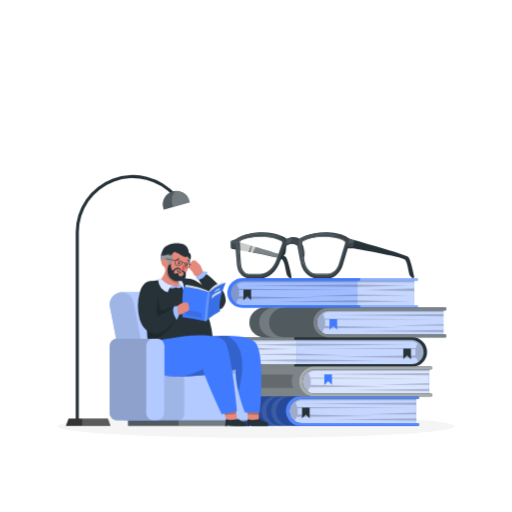
t = 0.00 s
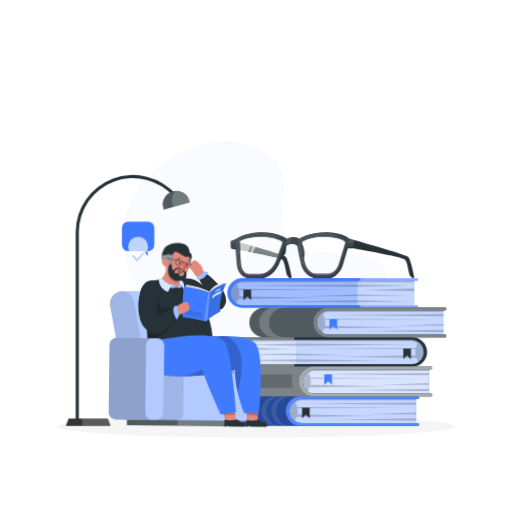
t = 0.50 s
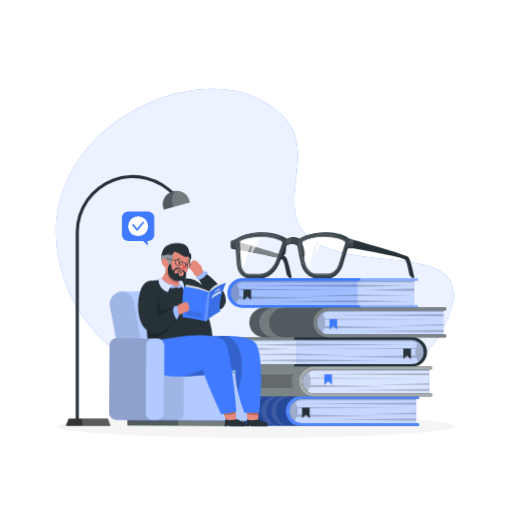
t = 1.25 s
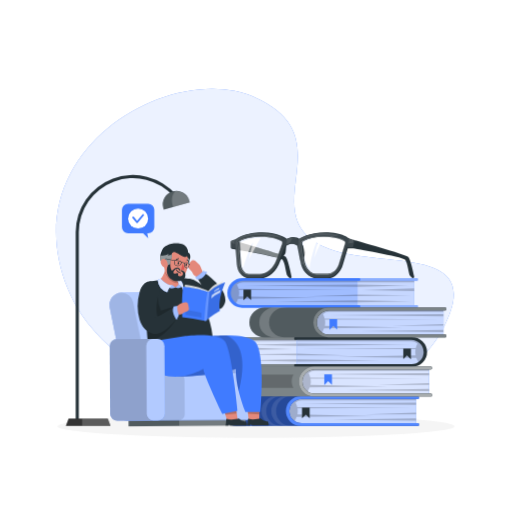
t = 1.81 s
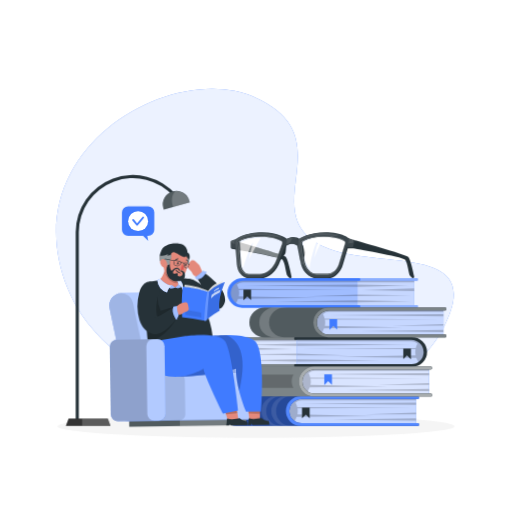
t = 2.38 s
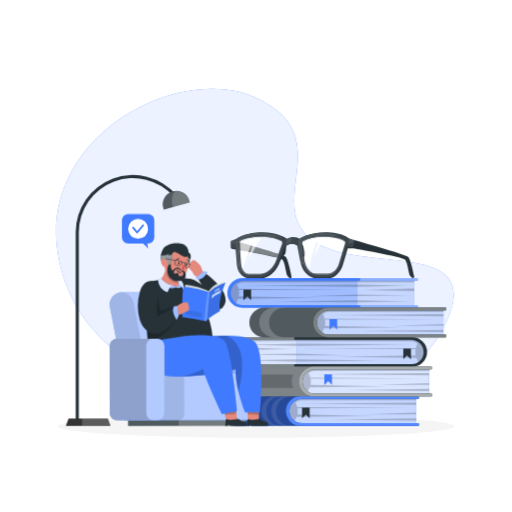
t = 2.94 s

The animated SVG that drew these frames (rendered in a browser with its animation timeline set to each time). Animation: 4 CSS @keyframes rules; one cycle of 3.50 s, repeats indefinitely.

<svg class="animated" id="freepik_stories-reading-glasses" xmlns="http://www.w3.org/2000/svg" viewBox="0 0 500 500" version="1.1" xmlns:xlink="http://www.w3.org/1999/xlink" xmlns:svgjs="http://svgjs.com/svgjs"><style>svg#freepik_stories-reading-glasses:not(.animated) .animable {opacity: 0;}svg#freepik_stories-reading-glasses.animated #freepik--background-simple--inject-1 {animation: 1s 1 forwards ease-in zoomIn;animation-delay: 0s;}svg#freepik_stories-reading-glasses.animated #el217liajstrq {animation: 0.5s 1 forwards linear slideUp;animation-delay: 0s;}svg#freepik_stories-reading-glasses.animated #elv3tjxqszf8 {animation: 0.5s 1 forwards linear slideUp;animation-delay: 0.16666666666666666s;opacity: 0}svg#freepik_stories-reading-glasses.animated #elvlvkpgwjvt {animation: 0.5s 1 forwards linear slideUp;animation-delay: 0.3333333333333333s;opacity: 0}svg#freepik_stories-reading-glasses.animated #freepik--speech-bubble--inject-1 {animation: 0.5s 1 forwards linear slideUp,3s Infinite  linear floating;animation-delay: 0s,0.5s;}svg#freepik_stories-reading-glasses.animated #freepik--Character--inject-1 {animation: 3s Infinite  linear wind;animation-delay: 0s;}            @keyframes zoomIn {                0% {                    opacity: 0;                    transform: scale(0.5);                }                100% {                    opacity: 1;                    transform: scale(1);                }            }                    @keyframes slideUp {                0% {                    opacity: 0;                    transform: translateY(30px);                }                100% {                    opacity: 1;                    transform: inherit;                }            }                    @keyframes floating {                0% {                    opacity: 1;                    transform: translateY(0px);                }                50% {                    transform: translateY(-10px);                }                100% {                    opacity: 1;                    transform: translateY(0px);                }            }                    @keyframes wind {                0% {                    transform: rotate( 0deg );                }                25% {                    transform: rotate( 1deg );                }                75% {                    transform: rotate( -1deg );                }            }        </style><g id="freepik--background-simple--inject-1" class="animable animator-active" style="transform-origin: 248.979px 240.687px;"><path d="M249.5,95.18c82.32,37,7.59,103,55.12,139s176.76-5.61,127.5,87.75C374.25,431.58,120.84,416.35,66.2,281.85S167.18,58.14,249.5,95.18Z" style="fill: rgb(64, 123, 255); transform-origin: 248.979px 240.687px;" id="elspxgopttm4" class="animable"></path><g id="elxp6kdn1anys"><path d="M249.5,95.18c82.32,37,7.59,103,55.12,139s176.76-5.61,127.5,87.75C374.25,431.58,120.84,416.35,66.2,281.85S167.18,58.14,249.5,95.18Z" style="fill: rgb(255, 255, 255); opacity: 0.9; transform-origin: 248.979px 240.687px;" class="animable"></path></g></g><g id="freepik--Shadow--inject-1" class="animable" style="transform-origin: 250px 416.24px;"><ellipse id="freepik--path--inject-1" cx="250" cy="416.24" rx="193.89" ry="11.32" style="fill: rgb(245, 245, 245); transform-origin: 250px 416.24px;" class="animable"></ellipse></g><g id="freepik--Lamp--inject-1" class="animable" style="transform-origin: 124.852px 293.363px;"><path d="M75.42,414.11a1.5,1.5,0,0,1-1.5-1.5V226.73A55.86,55.86,0,0,1,172,190.12a1.5,1.5,0,0,1-2.27,2,52.85,52.85,0,0,0-92.78,34.64V412.61A1.5,1.5,0,0,1,75.42,414.11Z" style="fill: rgb(38, 50, 56); transform-origin: 123.148px 292.473px;" id="elurghsq22byg" class="animable"></path><polygon points="107.91 415.89 64.37 415.89 67 408.77 105.28 408.77 107.91 415.89" id="eljdj0qsqulrg" class="animable" style="transform-origin: 86.14px 412.33px;"></polygon><g id="el40ivbf3awpj"><polygon points="107.91 415.89 64.37 415.89 67 408.77 105.28 408.77 107.91 415.89" style="fill: rgb(255, 255, 255); isolation: isolate; opacity: 0.2; transform-origin: 86.14px 412.33px;" class="animable"></polygon></g><g id="el5q1lq9iz6ho"><polygon points="107.91 415.89 80.17 415.89 80.17 408.77 105.28 408.77 107.91 415.89" style="fill: rgb(255, 255, 255); isolation: isolate; opacity: 0.2; transform-origin: 94.04px 412.33px;" class="animable"></polygon></g><g id="elxyoks8pt7qn"><path d="M170.36,186.69h.53a12.94,12.94,0,0,1,12.94,12.94v1.77a0,0,0,0,1,0,0H157.41a0,0,0,0,1,0,0v-1.77A12.94,12.94,0,0,1,170.36,186.69Z" style="fill: rgb(38, 50, 56); transform-origin: 170.62px 194.045px; transform: rotate(-15.8deg);" class="animable"></path></g><g id="elrxv0pynzqn"><path d="M184.92,196.08l.41,1.45-25.42,7.2-.41-1.45A13.21,13.21,0,0,1,168.62,187a13.85,13.85,0,0,1,2.89-.48,13.2,13.2,0,0,1,13.41,9.59Z" style="fill: rgb(255, 255, 255); isolation: isolate; opacity: 0.2; transform-origin: 172.169px 195.616px;" class="animable"></path></g><g id="elsnsjecbm6c"><path d="M184.92,196.08l.41,1.45-16.24,4.6-.41-1.45c-1.72-6.06-.44-11.89,2.83-14.19a13.2,13.2,0,0,1,13.41,9.59Z" style="fill: rgb(255, 255, 255); isolation: isolate; opacity: 0.2; transform-origin: 176.622px 194.301px;" class="animable"></path></g></g><g id="freepik--Glasess--inject-1" class="animable" style="transform-origin: 314.848px 249.3px;"><path d="M283,271.45a7.79,7.79,0,0,1-2.24-2c-1.66-2.27-2.22-13.15-5-16-.49-.5-2.38-1.16-5.16-1.91-8.91-2.38-27-5.64-37.4-7.44l-1.24-.22V236l1,.29c9.3,2.6,28.38,8,38.88,11.64,3.95,1.36,6.67,2.45,7.22,3,2,2.09,4.61,14.24,5.65,19.3A1.16,1.16,0,0,1,283,271.45Z" style="fill: rgb(38, 50, 56); transform-origin: 258.345px 253.8px;" id="elfdue1m3hzaf" class="animable"></path><g id="elmyrgwoaflm"><path d="M271.86,247.91l-1.27,3.59c-8.91-2.38-27-5.64-37.4-7.44l-.51-6.46a2.35,2.35,0,0,1,.13-.95,3.34,3.34,0,0,1,.17-.38C242.28,238.87,261.36,244.32,271.86,247.91Z" style="fill: rgb(255, 255, 255); opacity: 0.4; transform-origin: 252.267px 243.885px;" class="animable"></path></g><path d="M232,236l-1.82-.51c-.34-.09.89-2.36.89-2.36l-4.85,1.74a1.47,1.47,0,0,0-1,1.43l.1,5.21a1.49,1.49,0,0,0,1.24,1.44l5.42.92Z" style="fill: rgb(38, 50, 56); transform-origin: 228.61px 238.5px;" id="elzj5v87wv6tk" class="animable"></path><g id="el2n53bxaunov"><path d="M231,233.1a3.14,3.14,0,0,1-1.58.88,22.41,22.41,0,0,0-3.83,1.59c-.38.32,0,5.74,0,6.26s4.64,1.15,4.64,1.15l-.12-7.52Z" style="fill: rgb(255, 255, 255); opacity: 0.1; transform-origin: 228.211px 238.04px;" class="animable"></path></g><g id="elygd7wg6cqp"><path d="M230,234.29a39.83,39.83,0,0,0-4.11,1.49,12.87,12.87,0,0,0,0,2s.52-1.31,1-1,.24,1.21,1.14,1,1.37.87,1.37.87S229.23,235,230,234.29Z" style="fill: rgb(255, 255, 255); opacity: 0.1; transform-origin: 227.926px 236.47px;" class="animable"></path></g><path d="M398.83,250.94c-2.49-2.66-52.88-16.57-52.88-16.57s-5.2-1.58-7.61-2.12l-.78,10.21h7s48.18,8.1,50.95,11,3.32,13.75,5,16a8.12,8.12,0,0,0,2.05,1.91,1.25,1.25,0,0,0,1.89-1.31C403.37,264.85,400.76,253,398.83,250.94Z" style="fill: rgb(38, 50, 56); transform-origin: 371.018px 251.906px;" id="elv751rrpa84m" class="animable"></path><path d="M279.27,239.59a27.56,27.56,0,0,1-.39,7.07c-.71,2.83-2.72,3.33-4.9,7.24S277.61,237.29,279.27,239.59Z" style="fill: rgb(38, 50, 56); transform-origin: 276.421px 246.903px;" id="elxo1nmyyv86" class="animable"></path><path d="M295.59,239.31a33.46,33.46,0,0,1,2.47,7.14c.44,2.86-1.38,3.36-2,7.3S293,237,295.59,239.31Z" style="fill: rgb(38, 50, 56); transform-origin: 296.275px 246.69px;" id="elutmy65nog8g" class="animable"></path><path d="M341.74,234.37a1.93,1.93,0,0,0-.46-1.1c-.25-.26-6.34-6.41-23.63-6.41-15.78,0-24.55,6-24.92,6.31-.06.05-.12.13-.18.19-1.88-1.19-6.48-3.2-12.44,0a1.08,1.08,0,0,0-.18-.23c-.31-.26-7.75-6.31-23.52-6.31-17.3,0-24.73,6.15-25,6.41a2.5,2.5,0,0,0-.71,1.1,2.84,2.84,0,0,0-.13,1l1.73,23.1c.59,7.86,5.21,13.34,11.24,13.34h10.9c8,0,15.72-6.85,19.27-17.07,0,0,5.89-14.78,6.12-14.92,6.63-4.16,11.34-.24,11.53-.07s2.91,15,2.91,15c1.3,10.22,7.54,17.07,15.51,17.07h10.9c6,0,11.87-5.48,14.18-13.34l6.82-23.1A2.65,2.65,0,0,0,341.74,234.37Zm-46.42,2.07a1.87,1.87,0,0,1,.86-1.09,48,48,0,0,1,21-4.46c11.29,0,17.51,2.73,20.25,4.41a1.41,1.41,0,0,1,.6,1.06,2.22,2.22,0,0,1-.08,1l-6,20.19c-1.78,6.05-6.29,10.3-10.93,10.3h-10.9c-6.64,0-11.88-5.77-13-14.26l-2-16.06A2.17,2.17,0,0,1,295.32,236.44Zm-61.43-.08a1.91,1.91,0,0,1,.85-1.06c3.11-1.68,9.93-4.41,21.23-4.41,10.33,0,16.93,2.75,20,4.46a1.42,1.42,0,0,1,.64,1.09,2.21,2.21,0,0,1-.11,1.07L271,253.56c-2.95,8.5-9.47,14.27-16.11,14.27h-10.9c-4.64,0-8.22-4.25-8.67-10.3l-1.51-20.19A2.67,2.67,0,0,1,233.89,236.36Z" style="fill: rgb(38, 50, 56); transform-origin: 286.163px 249.3px;" id="el3mo1u4kj7lf" class="animable"></path><path d="M340.65,234.72a1.82,1.82,0,0,0-.47-1.07c-.25-.26-6.35-6.25-23.64-6.25-15.78,0-24.53,5.89-24.9,6.14a1.62,1.62,0,0,0-.18.19c-1.89-1.15-6.49-3.12-12.44,0l-.18-.22c-.31-.25-7.77-6.14-23.54-6.14-17.3,0-24.72,6-25,6.25a2.35,2.35,0,0,0-.71,1.07,2.64,2.64,0,0,0-.12,1l1.79,22.51c.61,7.66,5.25,13,11.28,13h10.9c8,0,15.7-6.67,19.22-16.63,0,0,5.85-14.41,6.07-14.54,6.63-4.05,11.35-.23,11.54-.06s2.95,14.6,2.95,14.6c1.33,10,7.58,16.63,15.56,16.63h10.9c6,0,11.85-5.34,14.14-13l6.75-22.51A2.44,2.44,0,0,0,340.65,234.72Zm-46.42,2a1.86,1.86,0,0,1,.87-1.06,48.77,48.77,0,0,1,21-4.35c11.29,0,17.52,2.67,20.26,4.3a1.39,1.39,0,0,1,.61,1,2.28,2.28,0,0,1-.08,1L331,257.28c-1.76,5.89-6.26,10-10.91,10h-10.9c-6.64,0-11.89-5.62-13-13.89l-2.08-15.64A2.19,2.19,0,0,1,294.23,236.73Zm-61.42-.08a1.89,1.89,0,0,1,.84-1c3.11-1.63,9.92-4.3,21.22-4.3,10.33,0,16.94,2.68,20,4.35a1.37,1.37,0,0,1,.65,1.06,2.14,2.14,0,0,1-.11,1.05l-5.53,15.63c-2.93,8.28-9.43,13.9-16.07,13.9H243c-4.64,0-8.23-4.14-8.7-10l-1.57-19.67A2.57,2.57,0,0,1,232.81,236.65Z" style="fill: rgb(38, 50, 56); transform-origin: 285.065px 249.285px;" id="elvjew3d6elyi" class="animable"></path><g id="elcevpjm1wmxp"><path d="M279.6,238.64s.73-3,.42-3.85,2.49-1.9,4.15-1.95a6.77,6.77,0,0,1,2.92.24c.26.22-1.3-.06-2.33.83s.07,1.61-1.16,2.42-.57.91-.89,1.16A28.68,28.68,0,0,1,279.6,238.64Z" style="fill: rgb(255, 255, 255); opacity: 0.1; transform-origin: 283.359px 235.709px;" class="animable"></path></g><g id="elqqvh9ke5ve"><path d="M275.14,231.9s-6.47-4.12-20.87-4.12-22.4,5.24-23.61,6.59-.54,4.07.33,14.39,1.18,15.75,5.72,19.07c0,0-3.29-5.33-3.07-7.36s-.88-7.66-1.26-14.3-1.19-10.55,0-11.31,7.25-4.81,18.37-5.22,17.06,2.2,18.22,1.68,4.08.72,4.77.72A8.34,8.34,0,0,0,275.14,231.9Z" style="fill: rgb(255, 255, 255); opacity: 0.1; transform-origin: 252.571px 247.805px;" class="animable"></path></g><g id="ela9lxel5bswb"><g style="opacity: 0.4; transform-origin: 284.869px 249.356px;" class="animable"><path d="M253.79,268.08h-10.9c-4.79,0-8.45-4.33-8.92-10.53l-1.51-20.19a3.06,3.06,0,0,1,.14-1.08,2.17,2.17,0,0,1,1-1.2c3.08-1.66,9.94-4.44,21.35-4.44,10.48,0,17.12,2.82,20.15,4.49h0a1.63,1.63,0,0,1,.77,1.27,2.44,2.44,0,0,1-.12,1.19l-5.58,16C267.14,262.28,260.57,268.08,253.79,268.08Zm1.13-36.94c-11.3,0-18.08,2.74-21.11,4.38a1.57,1.57,0,0,0-.73.93,2.14,2.14,0,0,0-.12.87l1.51,20.19c.44,5.93,3.91,10.07,8.42,10.07h10.9c6.56,0,12.94-5.67,15.87-14.11l5.58-16a2,2,0,0,0,.1-1,1.19,1.19,0,0,0-.51-.91C271.84,233.92,265.28,231.14,254.92,231.14Z" style="fill: rgb(255, 255, 255); transform-origin: 254.176px 249.36px;" id="el6wko3p4530t" class="animable"></path><path d="M320,268.08h-10.9c-6.79,0-12.1-5.82-13.22-14.48l-2-16.06a2.45,2.45,0,0,1,.14-1.19,2.08,2.08,0,0,1,1-1.22,48,48,0,0,1,21.14-4.49c11.4,0,17.66,2.78,20.38,4.45a1.66,1.66,0,0,1,.72,1.24,2.52,2.52,0,0,1-.09,1.08l-6,20.19C329.39,263.77,324.8,268.08,320,268.08Zm-3.88-36.94a47.44,47.44,0,0,0-20.91,4.44,1.58,1.58,0,0,0-.75.94,2,2,0,0,0-.12,1l2,16.06c1.08,8.4,6.19,14,12.72,14H320c4.54,0,8.94-4.16,10.69-10.12l6-20.19a2,2,0,0,0,.07-.87h0a1.17,1.17,0,0,0-.48-.88C333.61,233.88,327.44,231.14,316.16,231.14Z" style="fill: rgb(255, 255, 255); transform-origin: 315.571px 249.356px;" id="elnc1pw805rw" class="animable"></path></g></g><g id="el7kr7f55baen"><path d="M292,234.11c-.61.55-.34,1.23-.29,2.68a12.15,12.15,0,0,1-.38,3s2.94,16.46,3.42,17.77.74.76.91.55,1.16,1.37,1.16,1.37a70.49,70.49,0,0,1-2.6-13.68c-.9-8.6-1.25-9.82-.67-10.66s7.78-4.06,13.88-4.75a82.87,82.87,0,0,1,18.07,0c4.29.62,4.44-.77,5.1-.49a10.56,10.56,0,0,0,2.52.35s-11.71-3.64-24-2S292,234.11,292,234.11Z" style="fill: rgb(255, 255, 255); opacity: 0.1; transform-origin: 312.225px 243.653px;" class="animable"></path></g><path d="M310.64,236.93c1.92-3.58-.32-2.07-1.82.27s-7.07,21.46-6.11,25.86a56.86,56.86,0,0,0-4-6.74c-.46-.51-.94-3.16-1.36-6.35-.38-2.89-.71-6.22-.93-8.83-.18-2.24-.29-3.94-.26-4.36.05-1.43,8.11-4.53,19.46-4.53,0,0-6.82,14.09-8.71,20.08C306.88,252.33,308.73,240.5,310.64,236.93Z" style="fill: rgb(255, 255, 255); transform-origin: 305.888px 247.655px;" id="elbxhpcqy7vc" class="animable"></path><g id="el6keh7ue3d3n"><path d="M297.32,250c-.38-2.89-.71-6.22-.93-8.83a26.22,26.22,0,0,1,1.67,5.31A5.12,5.12,0,0,1,297.32,250Z" style="opacity: 0.2; transform-origin: 297.254px 245.585px;" class="animable"></path></g><g id="ell9iecro5e"><path d="M345.41,234.51s-4-1.21-6.25-1.75l0,.08c-2.32-1.7-9-5.44-22.67-5.44-15.78,0-24.53,5.89-24.9,6.14a1.62,1.62,0,0,0-.18.19c-1.89-1.15-6.49-3.12-12.44,0-.06-.07-.11-.15-.18-.22-.31-.25-7.77-6.14-23.54-6.14-17.3,0-24.72,6-25,6.25a2.35,2.35,0,0,0-.71,1.07,2.64,2.64,0,0,0-.12,1l1.79,22.51c.61,7.66,5.25,13,11.28,13h10.9c8,0,15.7-6.67,19.22-16.63,0,0,5.85-14.41,6.07-14.54,6.63-4.05,11.35-.23,11.54-.06s2.95,14.6,2.95,14.6c1.33,10,7.58,16.63,15.56,16.63h10.9c6,0,11.85-5.34,14.14-13l5.73-19.1-.37,2.45h5s.66-.12.78-.48,1-5,1-5.56A1.64,1.64,0,0,0,345.41,234.51Zm-70,3.27-5.53,15.63c-2.93,8.28-9.43,13.9-16.07,13.9H243c-4.64,0-8.23-4.14-8.7-10l-1.57-19.67a2.57,2.57,0,0,1,.13-1,1.89,1.89,0,0,1,.84-1c3.11-1.63,9.92-4.3,21.22-4.3,10.33,0,16.94,2.68,20,4.35a1.37,1.37,0,0,1,.65,1.06A2.14,2.14,0,0,1,275.45,237.78Zm61.45-.17L331,257.28c-1.76,5.89-6.26,10-10.91,10h-10.9c-6.64,0-11.89-5.62-13-13.89l-2.08-15.64a2.19,2.19,0,0,1,.12-1.05,1.86,1.86,0,0,1,.87-1.06,48.77,48.77,0,0,1,21-4.35c11.29,0,17.52,2.67,20.26,4.3a1.39,1.39,0,0,1,.61,1A2.28,2.28,0,0,1,336.9,237.61Z" style="fill: rgb(255, 255, 255); opacity: 0.1; transform-origin: 287.662px 249.285px;" class="animable"></path></g><g id="el5xg8bm1m01j"><path d="M340,233.63c.69.38.83.63.64,1.8s-.64,3.15-.64,3.15.31-1.35,1.49-1.28a8.14,8.14,0,0,0,3.46-.52c.21-.27.52-1.47.34-1.58s-3-1.15-3.8-1.36A6.55,6.55,0,0,0,340,233.63Z" style="fill: rgb(255, 255, 255); opacity: 0.1; transform-origin: 342.672px 236.105px;" class="animable"></path></g><path d="M254.68,232.25s-2.37,4.11-5,8.81c-1,1.78-2,3.65-3,5.41-1.74,3.18-3.2,6-3.7,7.3.07-.39.79-3.8,1.72-7.65.5-2,1.05-4.16,1.62-6a37.35,37.35,0,0,1,1.3-3.8c-.08.12-.8,1.05-2,2.36a5.11,5.11,0,0,0-.58,1.08c-.57,1.27-1.41,3.49-2.31,6-2.39,6.7-5.32,15.68-5.32,15.68a3.88,3.88,0,0,1-1.26-2.67s-.64-8.06-1.1-14.37c-.27-3.83-.48-7-.43-7.41a.49.49,0,0,1,.1-.21C235.81,235.55,243.86,232.38,254.68,232.25Z" style="fill: rgb(255, 255, 255); transform-origin: 244.646px 246.845px;" id="el3g8jxikdret" class="animable"></path><g id="elxytxst2s7re"><path d="M245.11,239.72c-.57,1.27-1.41,3.49-2.31,6-2.75-.49-5.35-1-7.68-1.36-.27-3.83-.48-7-.43-7.41a.49.49,0,0,1,.1-.21C237.69,237.59,241.27,238.61,245.11,239.72Z" style="opacity: 0.2; transform-origin: 239.896px 241.23px;" class="animable"></path></g><g id="el6974j652t04"><path d="M249.7,241.06c-1,1.78-2,3.65-3,5.41l-2-.35c.5-2,1.05-4.16,1.62-6Z" style="opacity: 0.2; transform-origin: 247.2px 243.295px;" class="animable"></path></g></g><g id="freepik--Books--inject-1" class="animable" style="transform-origin: 326.24px 343.735px;"><g id="el2x1c3chvnpf"><rect x="234.57" y="330.8" width="60.24" height="26.13" style="fill: rgb(64, 123, 255); transform-origin: 264.69px 343.865px; transform: rotate(180deg);" class="animable"></rect></g><g id="elpyd3aatrq6"><rect x="234.57" y="330.8" width="60.24" height="26.13" style="fill: rgb(255, 255, 255); opacity: 0.8; transform-origin: 264.69px 343.865px; transform: rotate(180deg);" class="animable"></rect></g><g id="elg7szxtuffl9"><polygon points="289.98 333.35 234.57 333.35 234.57 330.8 289.93 330.8 289.98 333.35" style="isolation: isolate; opacity: 0.2; transform-origin: 262.275px 332.075px;" class="animable"></polygon></g><g id="el0j7t8v8xm1l"><polygon points="289.99 335.58 240 336.65 289.99 337.71 289.99 335.58" style="isolation: isolate; opacity: 0.2; transform-origin: 264.995px 336.645px;" class="animable"></polygon></g><g id="elz7f9qkut08t"><polygon points="289.99 345.24 237.05 346.14 289.99 346.89 289.99 345.24" style="isolation: isolate; opacity: 0.2; transform-origin: 263.52px 346.065px;" class="animable"></polygon></g><g id="elu9pspfbkq7n"><polygon points="289.99 350.89 237.52 351.95 289.99 353.02 289.99 350.89" style="isolation: isolate; opacity: 0.2; transform-origin: 263.755px 351.955px;" class="animable"></polygon></g><g id="elixg91409bm7"><polygon points="234.57 339.3 285.33 340.84 234.57 341.9 234.57 339.3" style="isolation: isolate; opacity: 0.2; transform-origin: 259.95px 340.6px;" class="animable"></polygon></g><path d="M369,343.73a11.81,11.81,0,0,1-11.84,11.82H231.79a.88.88,0,0,0-.87.88v.93a.87.87,0,0,0,.87.88h126a14.55,14.55,0,0,0,14.53-14.64,14.77,14.77,0,0,0-14.9-14.41H231.79a.87.87,0,0,0-.87.87V331a.87.87,0,0,0,.87.88h125A12.17,12.17,0,0,1,369,343.73Z" style="fill: rgb(38, 50, 56); transform-origin: 301.62px 343.715px;" id="el74i07lsnrtw" class="animable"></path><g id="elu4vl9u3ehf"><path d="M369,343.73a11.81,11.81,0,0,1-11.84,11.82H231.79a.88.88,0,0,0-.87.88v.93a.87.87,0,0,0,.87.88h126a14.55,14.55,0,0,0,14.53-14.64,14.77,14.77,0,0,0-14.9-14.41H231.79a.87.87,0,0,0-.87.87V331a.87.87,0,0,0,.87.88h125A12.17,12.17,0,0,1,369,343.73Z" style="fill: rgb(255, 255, 255); opacity: 0.4; transform-origin: 301.62px 343.715px;" class="animable"></path></g><path d="M414.75,343.88h0A13.08,13.08,0,0,1,401.67,357H290V330.8H401.67A13.08,13.08,0,0,1,414.75,343.88Z" style="fill: rgb(64, 123, 255); transform-origin: 352.375px 343.9px;" id="elnsydw9oxcca" class="animable"></path><g id="elwe286oh1r7r"><path d="M290,330.8V357H401.67a13.09,13.09,0,0,0,0-26.17Z" style="fill: rgb(255, 255, 255); opacity: 0.7; transform-origin: 352.199px 343.9px;" class="animable"></path></g><g id="elmxca7j0s71"><polygon points="289.99 337.71 289.99 335.58 401.31 336.48 289.99 337.71" style="isolation: isolate; opacity: 0.2; transform-origin: 345.65px 336.645px;" class="animable"></polygon></g><g id="elst74t57bmp"><polygon points="289.99 346.89 289.99 345.24 339.96 347.03 289.99 346.89" style="isolation: isolate; opacity: 0.2; transform-origin: 314.975px 346.135px;" class="animable"></polygon></g><g id="el7ybgl5zvpqx"><polygon points="289.99 353.02 289.99 350.89 370.56 352.12 289.99 353.02" style="isolation: isolate; opacity: 0.2; transform-origin: 330.275px 351.955px;" class="animable"></polygon></g><g id="eli9xq7t4cfj"><path d="M401.85,333.35a8.71,8.71,0,0,1,5.82,2.24,22,22,0,0,0-1.64,4.24l-111.68.88,111.42.28a14.08,14.08,0,0,0,.1,5.95l-75.21,1.64,75.92.88a26.76,26.76,0,0,0,2.52,5.19,13.08,13.08,0,0,0-7.43-23.85H290v2.55Z" style="isolation: isolate; opacity: 0.2; transform-origin: 352.379px 342.725px;" class="animable"></path></g><path d="M413.72,343.73a11.83,11.83,0,0,1-11.85,11.82H288.11a.88.88,0,0,0-.87.88v.93a.87.87,0,0,0,.87.88H402.53a14.53,14.53,0,0,0,14.52-14.64,14.77,14.77,0,0,0-14.9-14.41h-114a.87.87,0,0,0-.87.87V331a.87.87,0,0,0,.87.88H401.53A12.17,12.17,0,0,1,413.72,343.73Z" style="fill: rgb(38, 50, 56); transform-origin: 352.145px 343.715px;" id="elxfo3bdaf8e" class="animable"></path><polygon points="401.31 340.4 401.31 350.89 397.51 347.1 393.83 350.78 393.83 340.4 401.31 340.4" style="fill: rgb(38, 50, 56); transform-origin: 397.57px 345.645px;" id="el68yp41m9zhx" class="animable"></polygon><rect x="243.66" y="388.45" width="162.59" height="26.17" style="fill: rgb(64, 123, 255); transform-origin: 324.955px 401.535px;" id="eltwthflos8mh" class="animable"></rect><g id="elbm2ln2wy9ln"><rect x="243.66" y="388.45" width="162.59" height="26.17" style="fill: rgb(255, 255, 255); opacity: 0.7; transform-origin: 324.955px 401.535px;" class="animable"></rect></g><g id="elxuxxgemf8ek"><polygon points="406.26 395.37 406.26 393.24 294.93 394.13 406.26 395.37" style="isolation: isolate; opacity: 0.2; transform-origin: 350.595px 394.305px;" class="animable"></polygon></g><g id="el27st6jtcz6g"><polygon points="406.26 404.54 406.26 402.9 356.28 404.68 406.26 404.54" style="isolation: isolate; opacity: 0.2; transform-origin: 381.27px 403.79px;" class="animable"></polygon></g><g id="elwaeyr8ueqb"><polygon points="406.26 410.67 406.26 408.55 325.68 409.78 406.26 410.67" style="isolation: isolate; opacity: 0.2; transform-origin: 365.97px 409.61px;" class="animable"></polygon></g><g id="elzokci5axcfb"><path d="M280,388.45,277.66,408l2.78-3a23.87,23.87,0,0,0,5.11,9.63,28.41,28.41,0,0,0,4.11-7.51l75.93-.87-75.22-1.64a15.16,15.16,0,0,0,.37-3.23,14.52,14.52,0,0,0-.27-2.73l111.43-.28-111.69-.87a20.34,20.34,0,0,0-1.64-4.24,8.71,8.71,0,0,1,5.82-2.24H406.26v-2.56Z" style="isolation: isolate; opacity: 0.2; transform-origin: 341.96px 401.54px;" class="animable"></path></g><path d="M282.52,401.38a11.85,11.85,0,0,0,11.85,11.83H408.13a.87.87,0,0,1,.88.87V415a.87.87,0,0,1-.88.87h-177a14.51,14.51,0,0,1-14.52-14.63,14.78,14.78,0,0,1,14.9-14.42H408.13a.87.87,0,0,1,.88.87v.94a.87.87,0,0,1-.88.87H294.72A12.19,12.19,0,0,0,282.52,401.38Z" style="fill: rgb(64, 123, 255); transform-origin: 312.81px 401.345px;" id="elsogoqvshkd" class="animable"></path><g id="el7ntvl6t5vfr"><path d="M282.52,401.38a11.85,11.85,0,0,0,11.85,11.83H408.13a.87.87,0,0,1,.88.87V415a.87.87,0,0,1-.88.87h-177a14.51,14.51,0,0,1-14.52-14.63,14.78,14.78,0,0,1,14.9-14.42H408.13a.87.87,0,0,1,.88.87v.94a.87.87,0,0,1-.88.87H294.72A12.19,12.19,0,0,0,282.52,401.38Z" style="isolation: isolate; opacity: 0.4; transform-origin: 312.81px 401.345px;" class="animable"></path></g><path d="M282.52,401.38a11.85,11.85,0,0,0,11.85,11.83H408.13a.87.87,0,0,1,.88.87V415a.87.87,0,0,1-.88.87H293.72a14.53,14.53,0,0,1-14.53-14.63,14.78,14.78,0,0,1,14.9-14.42h114a.87.87,0,0,1,.88.87v.94a.87.87,0,0,1-.88.87H294.72A12.19,12.19,0,0,0,282.52,401.38Z" style="fill: rgb(64, 123, 255); transform-origin: 344.1px 401.345px;" id="el3r2375j9kcs" class="animable"></path><polygon points="294.93 398.06 294.93 408.55 298.73 404.75 302.41 408.43 302.41 398.06 294.93 398.06" style="fill: rgb(38, 50, 56); transform-origin: 298.67px 403.305px;" id="elgfdghvpgcp" class="animable"></polygon><g id="eloisx62thwak"><path d="M282.52,401.38a11.85,11.85,0,0,0,11.85,11.83H408.13a.87.87,0,0,1,.88.87V415a.87.87,0,0,1-.88.87H293.72a14.53,14.53,0,0,1-14.53-14.63,14.78,14.78,0,0,1,14.9-14.42h114a.87.87,0,0,1,.88.87v.94a.87.87,0,0,1-.88.87H294.72A12.19,12.19,0,0,0,282.52,401.38Z" style="fill: rgb(255, 255, 255); opacity: 0.1; transform-origin: 344.1px 401.345px;" class="animable"></path></g><g id="els48x95lzh1a"><path d="M273.93,411.64a14.54,14.54,0,0,0,10.28,4.25h-4.83a14.51,14.51,0,0,1-14.52-14.64,14.76,14.76,0,0,1,14.9-14.41h4.82a14.77,14.77,0,0,0-14.9,14.41A14.5,14.5,0,0,0,273.93,411.64Z" style="fill: rgb(255, 255, 255); opacity: 0.1; transform-origin: 274.72px 401.365px;" class="animable"></path></g><g id="eld9eco5elwvd"><path d="M264.28,411.64a14.56,14.56,0,0,0,10.28,4.25h-4.83a14.51,14.51,0,0,1-14.52-14.64,14.77,14.77,0,0,1,14.9-14.41h4.82A14.77,14.77,0,0,0,260,401.25,14.5,14.5,0,0,0,264.28,411.64Z" style="fill: rgb(255, 255, 255); opacity: 0.1; transform-origin: 265.07px 401.365px;" class="animable"></path></g><rect x="256.41" y="359.62" width="162.59" height="26.17" style="fill: rgb(64, 123, 255); transform-origin: 337.705px 372.705px;" id="el21pqgw4olnn" class="animable"></rect><g id="elcg4s96kn1nu"><rect x="256.41" y="359.62" width="162.59" height="26.17" style="fill: rgb(255, 255, 255); opacity: 0.8; transform-origin: 337.705px 372.705px;" class="animable"></rect></g><g id="elxwji1451g6o"><polygon points="419 366.54 419 364.41 307.68 365.3 419 366.54" style="isolation: isolate; opacity: 0.2; transform-origin: 363.34px 365.475px;" class="animable"></polygon></g><g id="eleyqq8xr9mng"><polygon points="419 375.71 419 374.07 369.02 375.86 419 375.71" style="isolation: isolate; opacity: 0.2; transform-origin: 394.01px 374.965px;" class="animable"></polygon></g><g id="elxiefq00265"><polygon points="419 381.84 419 379.72 338.42 380.95 419 381.84" style="isolation: isolate; opacity: 0.2; transform-origin: 378.71px 380.78px;" class="animable"></polygon></g><g id="elz7en3pqyaq"><path d="M292.76,359.62l-2.36,19.51,2.78-3a24,24,0,0,0,5.12,9.63,28.59,28.59,0,0,0,4.1-7.5l75.93-.88-75.22-1.64a14.32,14.32,0,0,0,.11-5.95l111.42-.28L303,368.66a21.76,21.76,0,0,0-1.64-4.24,8.68,8.68,0,0,1,5.82-2.24H419v-2.56Z" style="isolation: isolate; opacity: 0.2; transform-origin: 354.7px 372.69px;" class="animable"></path></g><path d="M295.27,372.55a11.85,11.85,0,0,0,11.84,11.83H420.88a.87.87,0,0,1,.87.87v.94a.87.87,0,0,1-.87.87h-168a14.53,14.53,0,0,1-14.53-14.63A14.78,14.78,0,0,1,253.2,358H420.88a.87.87,0,0,1,.87.88v.93a.87.87,0,0,1-.87.87H307.46C300.94,360.69,295.26,366,295.27,372.55Z" style="fill: rgb(38, 50, 56); transform-origin: 330.05px 372.53px;" id="elwjkdauf1fus" class="animable"></path><g id="eldzpdz8obtj"><path d="M295.27,372.55a11.85,11.85,0,0,0,11.84,11.83H420.88a.87.87,0,0,1,.87.87v.94a.87.87,0,0,1-.87.87h-168a14.53,14.53,0,0,1-14.53-14.63A14.78,14.78,0,0,1,253.2,358H420.88a.87.87,0,0,1,.87.88v.93a.87.87,0,0,1-.87.87H307.46C300.94,360.69,295.26,366,295.27,372.55Z" style="fill: rgb(255, 255, 255); opacity: 0.4; transform-origin: 330.05px 372.53px;" class="animable"></path></g><path d="M295.27,372.55a11.85,11.85,0,0,0,11.84,11.83H420.88a.87.87,0,0,1,.87.87v.94a.87.87,0,0,1-.87.87H306.46a14.53,14.53,0,0,1-14.53-14.63A14.78,14.78,0,0,1,306.83,358H420.88a.87.87,0,0,1,.87.88v.93a.87.87,0,0,1-.87.87H307.46C300.94,360.69,295.26,366,295.27,372.55Z" style="fill: rgb(38, 50, 56); transform-origin: 356.84px 372.53px;" id="elbg7qwvu12ll" class="animable"></path><polygon points="316.69 365.5 316.69 376 320.49 372.2 324.17 375.88 324.17 365.5 316.69 365.5" style="fill: rgb(64, 123, 255); transform-origin: 320.43px 370.75px;" id="el4jzyjayckfk" class="animable"></polygon><g id="eljlhwn2xw0y"><path d="M295.27,372.55a11.85,11.85,0,0,0,11.84,11.83H420.88a.87.87,0,0,1,.87.87v.94a.87.87,0,0,1-.87.87H306.46a14.53,14.53,0,0,1-14.53-14.63A14.78,14.78,0,0,1,306.83,358H420.88a.87.87,0,0,1,.87.88v.93a.87.87,0,0,1-.87.87H307.46C300.94,360.69,295.26,366,295.27,372.55Z" style="fill: rgb(255, 255, 255); opacity: 0.6; transform-origin: 356.84px 372.53px;" class="animable"></path></g><g id="el6yruvtso4se"><path d="M286.66,365.71H249.53a8.51,8.51,0,0,0,0,13h37.13C284.26,375.43,284.26,369,286.66,365.71Z" style="isolation: isolate; opacity: 0.2; transform-origin: 266.586px 372.21px;" class="animable"></path></g><rect x="344.22" y="273.14" width="60.24" height="26.13" style="fill: rgb(64, 123, 255); transform-origin: 374.34px 286.205px;" id="ell1f4dnmz81" class="animable"></rect><g id="elizdixqbbeh9"><rect x="344.22" y="273.14" width="60.24" height="26.13" style="fill: rgb(255, 255, 255); opacity: 0.7; transform-origin: 374.34px 286.205px;" class="animable"></rect></g><g id="elxd3yam3kn3"><polygon points="349.05 275.7 404.46 275.7 404.46 273.14 349.11 273.14 349.05 275.7" style="isolation: isolate; opacity: 0.2; transform-origin: 376.755px 274.42px;" class="animable"></polygon></g><g id="elxckm7seoej"><polygon points="349.05 277.93 399.04 278.99 349.05 280.06 349.05 277.93" style="isolation: isolate; opacity: 0.2; transform-origin: 374.045px 278.995px;" class="animable"></polygon></g><g id="elrxxykkdn8u"><polygon points="349.05 287.59 401.99 288.48 349.05 289.23 349.05 287.59" style="isolation: isolate; opacity: 0.2; transform-origin: 375.52px 288.41px;" class="animable"></polygon></g><g id="ellt0rmj3kugi"><polygon points="349.05 293.24 401.51 294.3 349.05 295.36 349.05 293.24" style="isolation: isolate; opacity: 0.2; transform-origin: 375.28px 294.3px;" class="animable"></polygon></g><g id="elymizthbnlas"><polygon points="404.46 281.65 353.71 283.18 404.46 284.24 404.46 281.65" style="isolation: isolate; opacity: 0.2; transform-origin: 379.085px 282.945px;" class="animable"></polygon></g><path d="M270,286.07a11.85,11.85,0,0,0,11.84,11.83H407.24a.87.87,0,0,1,.87.87v.94a.87.87,0,0,1-.87.87h-126A14.51,14.51,0,0,1,266.68,286a14.77,14.77,0,0,1,14.89-14.42H407.24a.87.87,0,0,1,.87.87v.94a.87.87,0,0,1-.87.87h-125C275.68,274.21,270,279.55,270,286.07Z" style="fill: rgb(64, 123, 255); transform-origin: 337.395px 286.08px;" id="elrfamoyyii78" class="animable"></path><g id="elkkt6leshmag"><path d="M270,286.07a11.85,11.85,0,0,0,11.84,11.83H407.24a.87.87,0,0,1,.87.87v.94a.87.87,0,0,1-.87.87h-126A14.51,14.51,0,0,1,266.68,286a14.77,14.77,0,0,1,14.89-14.42H407.24a.87.87,0,0,1,.87.87v.94a.87.87,0,0,1-.87.87h-125C275.68,274.21,270,279.55,270,286.07Z" style="fill: rgb(255, 255, 255); opacity: 0.4; transform-origin: 337.395px 286.08px;" class="animable"></path></g><path d="M224.28,286.23h0a13.09,13.09,0,0,0,13.09,13.08H349.05V273.14H237.37A13.09,13.09,0,0,0,224.28,286.23Z" style="fill: rgb(64, 123, 255); transform-origin: 286.665px 286.225px;" id="el3ts59a1gsl1" class="animable"></path><g id="el4bwilu9mhtd"><path d="M349.05,273.14v26.17H237.36a13.09,13.09,0,0,1,0-26.17Z" style="fill: rgb(255, 255, 255); opacity: 0.5; transform-origin: 286.841px 286.225px;" class="animable"></path></g><g id="elz3o5c9h5s1c"><polygon points="349.05 280.06 349.05 277.93 237.72 278.82 349.05 280.06" style="isolation: isolate; opacity: 0.2; transform-origin: 293.385px 278.995px;" class="animable"></polygon></g><g id="elpjvyw30cnlg"><polygon points="349.05 289.23 349.05 287.59 299.07 289.38 349.05 289.23" style="isolation: isolate; opacity: 0.2; transform-origin: 324.06px 288.485px;" class="animable"></polygon></g><g id="el65xkvx5tjve"><polygon points="349.05 295.36 349.05 293.24 268.47 294.47 349.05 295.36" style="isolation: isolate; opacity: 0.2; transform-origin: 308.76px 294.3px;" class="animable"></polygon></g><g id="elwj7xi0uwqbq"><path d="M237.18,275.7a8.77,8.77,0,0,0-5.82,2.23,21.25,21.25,0,0,1,1.65,4.25l111.68.87-111.42.28a15.41,15.41,0,0,1,.27,2.73,14.93,14.93,0,0,1-.38,3.22l75.22,1.65-75.93.88a26.47,26.47,0,0,1-2.52,5.19,13.09,13.09,0,0,1,7.43-23.86H349.05v2.56Z" style="isolation: isolate; opacity: 0.2; transform-origin: 286.665px 285.07px;" class="animable"></path></g><path d="M225.32,286.07a11.83,11.83,0,0,0,11.84,11.83H350.93a.87.87,0,0,1,.87.87v.94a.87.87,0,0,1-.87.87H236.51A14.53,14.53,0,0,1,222,286a14.78,14.78,0,0,1,14.9-14.42H350.93a.87.87,0,0,1,.87.87v.94a.87.87,0,0,1-.87.87H237.51A12.17,12.17,0,0,0,225.32,286.07Z" style="fill: rgb(64, 123, 255); transform-origin: 286.9px 286.08px;" id="elrfsppccyvi" class="animable"></path><polygon points="237.72 282.75 237.72 293.24 241.52 289.44 245.2 293.12 245.2 282.75 237.72 282.75" style="fill: rgb(38, 50, 56); transform-origin: 241.46px 287.995px;" id="elz35udg26v4a" class="animable"></polygon><rect x="270.48" y="301.97" width="162.59" height="26.17" style="fill: rgb(64, 123, 255); transform-origin: 351.775px 315.055px;" id="el5brmc3qbmd2" class="animable"></rect><g id="el72uy4dqc4bf"><rect x="270.48" y="301.97" width="162.59" height="26.17" style="fill: rgb(255, 255, 255); opacity: 0.7; transform-origin: 351.775px 315.055px;" class="animable"></rect></g><g id="ellplrsywmg4i"><polygon points="433.07 308.88 433.07 306.75 321.75 307.65 433.07 308.88" style="isolation: isolate; opacity: 0.2; transform-origin: 377.41px 307.815px;" class="animable"></polygon></g><g id="elpqzjfeit7ij"><polygon points="433.07 318.06 433.07 316.42 383.1 318.2 433.07 318.06" style="isolation: isolate; opacity: 0.2; transform-origin: 408.085px 317.31px;" class="animable"></polygon></g><g id="el8cxdw365qq"><polygon points="433.07 324.19 433.07 322.07 352.5 323.3 433.07 324.19" style="isolation: isolate; opacity: 0.2; transform-origin: 392.785px 323.13px;" class="animable"></polygon></g><g id="elaewjrgvfh9"><path d="M306.83,302l-2.36,19.51,2.78-3a24,24,0,0,0,5.12,9.63,28.76,28.76,0,0,0,4.1-7.51l75.94-.87-75.22-1.64a15.93,15.93,0,0,0,.37-3.24,15.2,15.2,0,0,0-.27-2.72l111.42-.28L317,311a21.87,21.87,0,0,0-1.64-4.25,8.7,8.7,0,0,1,5.82-2.23H433.07V302Z" style="isolation: isolate; opacity: 0.2; transform-origin: 368.77px 315.07px;" class="animable"></path></g><path d="M309.34,314.9a11.85,11.85,0,0,0,11.84,11.83H435a.87.87,0,0,1,.87.87v.94a.87.87,0,0,1-.87.87H258a14.53,14.53,0,0,1-14.52-14.64,14.75,14.75,0,0,1,14.89-14.41H435a.87.87,0,0,1,.87.87v.94a.87.87,0,0,1-.87.87H321.53A12.17,12.17,0,0,0,309.34,314.9Z" style="fill: rgb(38, 50, 56); transform-origin: 339.675px 314.885px;" id="eljst2xgslox" class="animable"></path><g id="elau2ywjf4nne"><path d="M309.34,314.9a11.85,11.85,0,0,0,11.84,11.83H435a.87.87,0,0,1,.87.87v.94a.87.87,0,0,1-.87.87H258a14.53,14.53,0,0,1-14.52-14.64,14.75,14.75,0,0,1,14.89-14.41H435a.87.87,0,0,1,.87.87v.94a.87.87,0,0,1-.87.87H321.53A12.17,12.17,0,0,0,309.34,314.9Z" style="fill: rgb(255, 255, 255); opacity: 0.2; transform-origin: 339.675px 314.885px;" class="animable"></path></g><path d="M309.34,314.9a11.85,11.85,0,0,0,11.84,11.83H435a.87.87,0,0,1,.87.87v.94a.87.87,0,0,1-.87.87H320.53A14.53,14.53,0,0,1,306,314.77a14.76,14.76,0,0,1,14.89-14.41H435a.87.87,0,0,1,.87.87v.94a.87.87,0,0,1-.87.87H321.53A12.17,12.17,0,0,0,309.34,314.9Z" style="fill: rgb(38, 50, 56); transform-origin: 370.935px 314.885px;" id="el6dvztign74h" class="animable"></path><polygon points="321.75 311.58 321.75 322.07 325.55 318.27 329.23 321.95 329.23 311.58 321.75 311.58" style="fill: rgb(64, 123, 255); transform-origin: 325.49px 316.825px;" id="elt9v9lv1j8x" class="animable"></polygon><g id="elzdr5hkjx2p"><path d="M309.34,314.9a11.85,11.85,0,0,0,11.84,11.83H435a.87.87,0,0,1,.87.87v.94a.87.87,0,0,1-.87.87H320.53A14.53,14.53,0,0,1,306,314.77a14.76,14.76,0,0,1,14.89-14.41H435a.87.87,0,0,1,.87.87v.94a.87.87,0,0,1-.87.87H321.53A12.17,12.17,0,0,0,309.34,314.9Z" style="fill: rgb(255, 255, 255); opacity: 0.4; transform-origin: 370.935px 314.885px;" class="animable"></path></g><g id="elibi7y9b00g8"><path d="M267,325.15a14.5,14.5,0,0,0,10.28,4.26h-9.65a14.53,14.53,0,0,1-14.52-14.64A14.75,14.75,0,0,1,268,300.36h9.64a14.76,14.76,0,0,0-14.89,14.41A14.47,14.47,0,0,0,267,325.15Z" style="fill: rgb(255, 255, 255); opacity: 0.2; transform-origin: 265.375px 314.885px;" class="animable"></path></g></g><g id="freepik--speech-bubble--inject-1" class="animable" style="transform-origin: 134.89px 233.235px;"><path d="M125.1,216.41h19.58a6,6,0,0,1,6,6v17a6,6,0,0,1-6,6h-.89l.93,4.65-5-4.65H125.1a6,6,0,0,1-6-6v-17A6,6,0,0,1,125.1,216.41Z" style="fill: rgb(64, 123, 255); transform-origin: 134.89px 233.235px;" id="el217liajstrq" class="animable"></path><path d="M144.61,230.89a9.72,9.72,0,1,1-9.72-9.72A9.72,9.72,0,0,1,144.61,230.89Z" style="fill: rgb(255, 255, 255); transform-origin: 134.89px 230.89px;" id="elv3tjxqszf8" class="animable"></path><path d="M133.87,235.23a.93.93,0,0,1-.68-.31l-3.82-4.5a.89.89,0,1,1,1.37-1.15l3.13,3.69,5.17-6.1a.9.9,0,0,1,1.26-.1.89.89,0,0,1,.1,1.26l-5.85,6.9A.93.93,0,0,1,133.87,235.23Z" style="fill: rgb(64, 123, 255); transform-origin: 134.888px 230.889px;" id="elvlvkpgwjvt" class="animable"></path></g><g id="freepik--Character--inject-1" class="animable" style="transform-origin: 184.441px 326.654px;"><rect x="193.93" y="330.72" width="53.44" height="79.74" rx="7.04" style="fill: rgb(64, 123, 255); transform-origin: 220.65px 370.59px;" id="elaxpkduyi3l" class="animable"></rect><g id="el2oltcyu7f1s"><rect x="193.93" y="330.72" width="53.44" height="79.74" rx="7.04" style="fill: rgb(255, 255, 255); isolation: isolate; opacity: 0.5; transform-origin: 220.65px 370.59px;" class="animable"></rect></g><g id="elefu5i7473uj"><path d="M236.41,410.46h-35.7a6.78,6.78,0,0,1-6.78-6.79V337.5a6.77,6.77,0,0,1,6.78-6.78h35.7a6.78,6.78,0,0,0-6.78,6.78v66.17A6.79,6.79,0,0,0,236.41,410.46Z" style="isolation: isolate; opacity: 0.1; transform-origin: 215.17px 370.59px;" class="animable"></path></g><g id="elxgbppri8g37"><rect x="124.97" y="408.39" width="114.19" height="7.5" style="fill: rgb(38, 50, 56); transform-origin: 182.065px 412.14px; transform: rotate(180deg);" class="animable"></rect></g><g id="elcrbd5puiu9w"><rect x="124.97" y="408.39" width="114.19" height="7.5" style="fill: rgb(255, 255, 255); isolation: isolate; opacity: 0.2; transform-origin: 182.065px 412.14px; transform: rotate(180deg);" class="animable"></rect></g><g id="el0f7mi7zgbvpj"><rect x="174.42" y="408.39" width="64.74" height="7.5" style="fill: rgb(255, 255, 255); isolation: isolate; opacity: 0.2; transform-origin: 206.79px 412.14px; transform: rotate(180deg);" class="animable"></rect></g><path d="M204.43,365.71H120.16l-12.84-66.32a11.75,11.75,0,0,1,11.54-14h60.33a11.75,11.75,0,0,1,11.54,9.52Z" style="fill: rgb(64, 123, 255); transform-origin: 155.766px 325.55px;" id="elswukwduwcu" class="animable"></path><g id="elj2kv9026bhg"><path d="M204.43,365.71H120.16l-12.84-66.32a11.75,11.75,0,0,1,11.54-14h60.33a11.75,11.75,0,0,1,11.54,9.52Z" style="fill: rgb(255, 255, 255); isolation: isolate; opacity: 0.6; transform-origin: 155.766px 325.55px;" class="animable"></path></g><g id="elbfcyin51dit"><path d="M144.1,365.71H120.16l-12.84-66.32a11.75,11.75,0,0,1,11.54-14h0a11.75,11.75,0,0,1,11.53,9.52Z" style="isolation: isolate; opacity: 0.1; transform-origin: 125.601px 325.55px;" class="animable"></path></g><rect x="116.97" y="364.9" width="131.22" height="45.56" rx="5.92" style="fill: rgb(64, 123, 255); transform-origin: 182.58px 387.68px;" id="elhst6mex89o7" class="animable"></rect><g id="ely636mlwix5n"><rect x="116.97" y="364.9" width="131.22" height="45.56" rx="5.92" style="fill: rgb(255, 255, 255); isolation: isolate; opacity: 0.6; transform-origin: 182.58px 387.68px;" class="animable"></rect></g><g id="elu5i8l3p1cd8"><rect x="116.97" y="364.9" width="62.93" height="45.56" rx="5.92" style="isolation: isolate; opacity: 0.1; transform-origin: 148.435px 387.68px;" class="animable"></rect></g><path d="M186.64,272.38c8.65,2.08,14.28,10.52,21.5,14.05.09.08-.08.2,0,.29l-3.35,2.73a4.74,4.74,0,0,0-.86,2.55c0,.51.12.64.16.57a3.64,3.64,0,0,0-.31-1.66c-1.28-3.67-3.76-7.78-5.87-11.35-1.22-2.06-2.55-4.16-3.74-6.21a4.69,4.69,0,0,1,6.68-6.24,65.5,65.5,0,0,1,6.11,4.71c5.92,5.4,13.6,12.66,13.41,21.52,0,2.92-2.06,7.45-5.37,8.66-12.06,5.87-23.47-4.64-32.11-11.07-.34-.23-.63-.4-.78-.49s-.16-.09.19,0c-11.84-3.37-7.71-20.46,4.37-18Z" style="fill: rgb(38, 50, 56); transform-origin: 197.805px 285.015px;" id="elw216u6wh18" class="animable"></path><g id="elbydb5q7uvms"><path d="M202.1,296c-1.12-.1-2.17-.25-3.21-.43s-2.26-.41-3.36-.65-2.14-.53-3.19-.81c-2.1-.56-4.13-1.25-6.13-2l-.18-.07a11.4,11.4,0,0,1,4.69-4.89S196.85,289.08,202.1,296Z" style="opacity: 0.2; transform-origin: 194.065px 291.575px;" class="animable"></path></g><polygon points="240.7 396.2 252.94 397.1 252.56 411.57 242.34 410.84 240.7 396.2" style="fill: rgb(228, 137, 123); transform-origin: 246.82px 403.885px;" id="el8w6y555b516" class="animable"></polygon><g id="elp9b8xrgvs3m"><polygon points="240.71 396.21 252.94 397.1 252.73 405.21 241.62 404.4 240.71 396.21" style="opacity: 0.2; transform-origin: 246.825px 400.71px;" class="animable"></polygon></g><path d="M240.88,415.89h2.67l.72-1.08,1.4,1.09,16.09,0a7.21,7.21,0,0,0-.69-3.68s-4.82-.43-6.67-2.83a.6.6,0,0,0-.6-.23c-1.6.34-8,1.55-11.46.3a.58.58,0,0,0-.79.52A39,39,0,0,1,240.88,415.89Z" style="fill: rgb(38, 50, 56); transform-origin: 251.331px 412.524px;" id="el1tuf5cuvr1i" class="animable"></path><path d="M173.66,333.66s-18.21,34,3.39,34c27.19,0,53.08-6.85,53.08-6.85s-1.48,14.5,9,42l14.69-.12s5.72-59.09-5.24-69c-8.82-8-40.14-5.43-40.14-5.43Z" style="fill: rgb(64, 123, 255); transform-origin: 210.898px 365.338px;" id="eltadbhlx85en" class="animable"></path><g id="elhyxfrek0kop"><path d="M233.36,380.41c-.19.72-.37,1.42-.56,2.11-3.43-14.32-2.67-21.75-2.67-21.75s-25.89,6.85-53.08,6.85c-13.14,0-11.55-12.56-8.28-22.41,9.26-5.88,19-11.21,26-14.84l13.67-2.13s5.63-.47,12.8-.39C231.84,332.58,242,345.62,233.36,380.41Z" style="opacity: 0.2; transform-origin: 201.547px 355.18px;" class="animable"></path></g><path d="M207.64,328.71c-15.8,8.73-56.14,6.3-63.34,5.08-.89-11.9-2-30.92-5.75-45a11.51,11.51,0,0,1,8.63-14.31,154.54,154.54,0,0,1,34-2.83c4,.14,8.28,2.08,9.56,5.87C196.59,295,205.93,309.17,207.64,328.71Z" style="fill: rgb(38, 50, 56); transform-origin: 172.887px 303.321px;" id="elf19hj8p4a6o" class="animable"></path><path d="M171.26,280.78c-6.63.34-12.39-5.31-15.49-7.27,3.35-2.34,5-6.54,5.62-8.87.29-1,.41-1.7.41-1.7l11.26,5a6.68,6.68,0,0,0-.34,4.51,6,6,0,0,1,3.11,3.2.42.42,0,0,0,0,.1C176.7,278.05,177.8,280.45,171.26,280.78Z" style="fill: rgb(228, 137, 123); transform-origin: 166.131px 271.867px;" id="elpd2i6oxymoc" class="animable"></path><g id="ellmk43i0jqvc"><path d="M175.87,275.76c-6.71,2.77-13.28-5.33-14.48-11.12.29-1,.41-1.7.41-1.7l11.26,5a6.68,6.68,0,0,0-.34,4.51,6,6,0,0,1,3.11,3.2A.42.42,0,0,0,175.87,275.76Z" style="opacity: 0.2; transform-origin: 168.63px 269.63px;" class="animable"></path></g><path d="M171.66,280.76l-2.5-2.23-3.86,1.93S167.42,282.62,171.66,280.76Z" style="fill: rgb(64, 123, 255); transform-origin: 168.48px 280.023px;" id="elr0p1swgwzor" class="animable"></path><g id="elo4pjemzxh3p"><path d="M171.66,280.76l-2.5-2.23-3.86,1.93S167.42,282.62,171.66,280.76Z" style="fill: rgb(255, 255, 255); opacity: 0.5; transform-origin: 168.48px 280.023px;" class="animable"></path></g><path d="M157.37,271.86s4.75,6.49,11.79,6.67a11,11,0,0,0-5.48,6.71,13.65,13.65,0,0,1-9.26-11.9A3.9,3.9,0,0,1,157.37,271.86Z" style="fill: rgb(64, 123, 255); transform-origin: 161.79px 278.55px;" id="el5gx9icrn6x" class="animable"></path><path d="M171.66,280.76,175,277.9l3.82,1.09S175.54,282.44,171.66,280.76Z" style="fill: rgb(64, 123, 255); transform-origin: 175.24px 279.561px;" id="eleizyv5uwnkc" class="animable"></path><g id="el7pbk27hvh2e"><path d="M171.66,280.76,175,277.9l3.82,1.09S175.54,282.44,171.66,280.76Z" style="fill: rgb(255, 255, 255); opacity: 0.5; transform-origin: 175.24px 279.561px;" class="animable"></path></g><path d="M172.72,272.46s2.42,3.14,2.32,5.44c3.21.87,4.31,5.7,4.31,5.7s1.31-7-3.5-10.61A5.19,5.19,0,0,0,172.72,272.46Z" style="fill: rgb(64, 123, 255); transform-origin: 176.116px 278.003px;" id="elshtmzv5oxmn" class="animable"></path><g id="elcc50y1pgav"><path d="M157.37,271.86s4.75,6.49,11.79,6.67a11,11,0,0,0-5.48,6.71,13.65,13.65,0,0,1-9.26-11.9A3.9,3.9,0,0,1,157.37,271.86Z" style="fill: rgb(255, 255, 255); opacity: 0.8; transform-origin: 161.79px 278.55px;" class="animable"></path></g><g id="elqorhln02xx"><path d="M172.72,272.46s2.42,3.14,2.32,5.44c3.21.87,4.31,5.7,4.31,5.7s1.31-7-3.5-10.61A5.19,5.19,0,0,0,172.72,272.46Z" style="fill: rgb(255, 255, 255); opacity: 0.8; transform-origin: 176.116px 278.003px;" class="animable"></path></g><polygon points="217.26 397.36 229.46 396.1 231.62 410.41 221.43 411.48 217.26 397.36" style="fill: rgb(228, 137, 123); transform-origin: 224.44px 403.79px;" id="elt9wkrnpr0vg" class="animable"></polygon><g id="elty266c30ah"><polygon points="217.26 397.37 229.47 396.1 230.68 404.12 219.6 405.27 217.26 397.37" style="opacity: 0.2; transform-origin: 223.97px 400.685px;" class="animable"></polygon></g><path d="M219.66,415.89h2.66l.73-1.08,1.4,1.09,16.09,0a7.17,7.17,0,0,0-.7-3.68s-4.81-.43-6.67-2.83a.59.59,0,0,0-.59-.23c-1.6.34-8,1.55-11.47.3a.57.57,0,0,0-.78.52A39,39,0,0,1,219.66,415.89Z" style="fill: rgb(38, 50, 56); transform-origin: 230.11px 412.524px;" id="el8m1l1msat7t" class="animable"></path><path d="M144.72,333.66s-7.61,25.1,12.86,32,40.69-5.29,40.69-5.29,0,5.29,18.24,44.14l15.11-2.85s-5.33-58.15-12-68-40.15-5.43-40.15-5.43Z" style="fill: rgb(64, 123, 255); transform-origin: 187.478px 365.876px;" id="el5soh6mmffgy" class="animable"></path><path d="M198.47,265.81l-3.36,3.92c-4.76,2.6-7.05-4.1-7.05-4.1l-3.54-4a2.74,2.74,0,0,1,.2-3.54l2.32-2.76a2.86,2.86,0,0,1,3.93-.63l3.61,3.24a5.58,5.58,0,0,1,1.62,2.22Z" style="fill: rgb(228, 137, 123); transform-origin: 191.218px 262.256px;" id="el74kfnuhbzvr" class="animable"></path><g id="elzt812mnt0h"><path d="M172.89,310.31s-9.25,18.87-28.59,23.48c-.77-10.3-1.64-26.91-4.36-39.26,3.85-2.31,14.48-4.8,14.48-4.8a34,34,0,0,0,2.88,13.42,64.07,64.07,0,0,1,16.08-4C176.2,298.79,172.89,310.31,172.89,310.31Z" style="opacity: 0.2; transform-origin: 157.229px 311.76px;" class="animable"></path></g><path d="M153.43,290.8a6.44,6.44,0,0,0,1.41-1.51c.11-.18.1-.16.08-.08s-.2.56-.32,1c-1.44,5.91-2.3,13.16-.56,19,.15.43.12.37-.27.25l2.63,2.4a5.76,5.76,0,0,0-1.54-1.42c-.84-.67-3.06-1.11-3.54-.75-.24.19.43.11,1.09-.12,5.56-2.05,11.28-6.15,16.56-9.16a4.71,4.71,0,0,1,6.3,6.61c-5.16,7.57-15.82,20.95-26.35,18.63a10.92,10.92,0,0,1-6.16-4.08l2.63,2.4c-5.09-2.85-7.56-7.51-9-12.29a50,50,0,0,1,.28-26.86c1-3.06,2.28-6.18,5.06-8.45a9.28,9.28,0,0,1,11.71,14.39Z" style="fill: rgb(38, 50, 56); transform-origin: 155.341px 300.184px;" id="ell292mmppv1" class="animable"></path><path d="M193.2,273.11l-2-2.24a33.94,33.94,0,0,0,7.78-6.09l3.6.94S199.33,272.62,193.2,273.11Z" style="fill: rgb(64, 123, 255); transform-origin: 196.89px 268.945px;" id="ele4qx29cv5j5" class="animable"></path><g id="elv3zbjjpqoce"><path d="M193.2,273.11l-2-2.24a33.94,33.94,0,0,0,7.78-6.09l3.6.94S199.33,272.62,193.2,273.11Z" style="fill: rgb(255, 255, 255); opacity: 0.5; transform-origin: 196.89px 268.945px;" class="animable"></path></g><g id="elews7lho3adw"><path d="M218.09,274.57l-2.9,8.9-10.25,18.11s-24.94,3.5-25.5-3.84c-.51-6.58,1.19-17.29,1.55-19.44l.06-.39c13.95,1.36,22.84,6.55,22.84,6.55C208.22,277.51,218.09,274.57,218.09,274.57Z" style="fill: rgb(255, 255, 255); opacity: 0.9; transform-origin: 198.718px 288.492px;" class="animable"></path></g><g id="elwdna4erwbsi"><path d="M218.09,274.57l-2.9,8.9-10.25,18.11s-24.94,3.5-25.5-3.84c-.51-6.58,1.19-17.29,1.55-19.44,10.17.93,22.91,7.1,22.91,7.1C205.29,281,218.09,274.57,218.09,274.57Z" style="opacity: 0.1; transform-origin: 198.718px 288.492px;" class="animable"></path></g><path d="M214.93,304s-4.62,2.15-12.47,8.3a4.31,4.31,0,0,1-1.52.78,4.37,4.37,0,0,1-2.27.07,149.06,149.06,0,0,0-20.44-3.42s-.88-17,.94-29.64c0,0,14,1.21,24.72,5.33h0c.31-.25,10.23-8.28,16.54-9.36C220.44,276,212.5,292.4,214.93,304Z" style="fill: rgb(64, 123, 255); transform-origin: 199.224px 294.663px;" id="el0edr4tr8fbnf" class="animable"></path><g id="elpxe41dcvz3"><path d="M214.93,304s-4.62,2.15-12.47,8.3a4.31,4.31,0,0,1-1.52.78c.46-6.9,1.75-24.79,2.95-27.66h0c.31-.25,10.23-8.28,16.54-9.36C220.44,276,212.5,292.4,214.93,304Z" style="opacity: 0.1; transform-origin: 210.685px 294.57px;" class="animable"></path></g><path d="M203,285.06a2.83,2.83,0,0,0,2-.51s-1.38,12.8-2.67,27.87a2.06,2.06,0,0,1-2.68.95S201.07,294.13,203,285.06Z" style="fill: rgb(64, 123, 255); transform-origin: 202.325px 299.05px;" id="elflv197fokjd" class="animable"></path><g id="elg359he7eci8"><path d="M203,285.06a2.83,2.83,0,0,0,2-.51s-1.38,12.8-2.67,27.87a2.06,2.06,0,0,1-2.68.95S201.07,294.13,203,285.06Z" style="fill: rgb(255, 255, 255); isolation: isolate; opacity: 0.2; transform-origin: 202.325px 299.05px;" class="animable"></path></g><g id="el7bfdw2pw6y"><path d="M207.14,288.49s4.7-4,8.64-4.89l-.61,2.45a27.1,27.1,0,0,0-8.54,5.57Z" style="fill: rgb(255, 255, 255); opacity: 0.7; transform-origin: 211.205px 287.61px;" class="animable"></path></g><g id="elfv37mbiher5"><path d="M181.61,302.42s12,2,15.3,3.13v4.85s-10-2.22-15.44-2.8Z" style="opacity: 0.1; transform-origin: 189.19px 306.41px;" class="animable"></path></g><g id="elvfd09iyilad"><path d="M209.55,284.27l-.25,1.14a31.43,31.43,0,0,1,5-2.71l.44-1.48A21.77,21.77,0,0,0,209.55,284.27Z" style="fill: rgb(255, 255, 255); opacity: 0.7; transform-origin: 212.02px 283.315px;" class="animable"></path></g><path d="M171.26,300.34l.93,4.81c2.7,4.39,7.74-.06,7.74-.06l3.28-1.16a2.6,2.6,0,0,0,1.5-3l-.62-3.37a2.7,2.7,0,0,0-2.94-2.37l-3,.53a5.52,5.52,0,0,0-2.39,1.07Z" style="fill: rgb(228, 137, 123); transform-origin: 178.021px 301.132px;" id="elizcs40sbk3" class="animable"></path><path d="M169.84,299.3l3.38-.47a22.38,22.38,0,0,0,1.58,9l-2.2,4.4S167.06,304.8,169.84,299.3Z" style="fill: rgb(64, 123, 255); transform-origin: 171.93px 305.53px;" id="eljo6aq20z75j" class="animable"></path><g id="elhs79ow6sq6"><path d="M169.84,299.3l3.38-.47a22.38,22.38,0,0,0,1.58,9l-2.2,4.4S167.06,304.8,169.84,299.3Z" style="fill: rgb(255, 255, 255); opacity: 0.5; transform-origin: 171.93px 305.53px;" class="animable"></path></g><path d="M185.66,258.16h0l-3.23-.5a.24.24,0,0,1-.21-.28.25.25,0,0,1,.29-.21l3.22.5a.24.24,0,0,1,.21.28A.25.25,0,0,1,185.66,258.16Z" style="fill: rgb(38, 50, 56); transform-origin: 184.08px 257.664px;" id="ellz2i7m7zf0j" class="animable"></path><path d="M185.94,253.63c-1,3.32-3.41,6.43-5.72,4.42a3.61,3.61,0,0,1-.85-3.6c.68-3.44,3.9-7.55,3.9-7.55s2.26-1.12,3.07,2.46A9.09,9.09,0,0,1,185.94,253.63Z" style="fill: rgb(38, 50, 56); transform-origin: 182.819px 252.71px;" id="eljp0d2dwkpam" class="animable"></path><g id="elbna5btgj2fk"><path d="M185.94,253.63c-1,3.32-3.41,6.43-5.72,4.42a3.61,3.61,0,0,1-.85-3.6,27,27,0,0,1,3.59-2.38S184.39,251.52,185.94,253.63Z" style="fill: rgb(255, 255, 255); opacity: 0.5; transform-origin: 182.571px 255.345px;" class="animable"></path></g><path d="M179,244.26c-7.12-4.61-16.21-.68-17.33,6.9s-1.71,12.75,2.25,17c7.87,8.35,14.29,5.53,17.82-1.51C184.86,260.27,186.16,248.94,179,244.26Z" style="fill: rgb(228, 137, 123); transform-origin: 172.54px 257.786px;" id="elvw9vpn5uyql" class="animable"></path><g id="elyn9h0jb9ox"><path d="M172.77,256.15a3.83,3.83,0,0,0-2.83-.61A7.46,7.46,0,0,0,172.77,256.15Z" style="opacity: 0.2; transform-origin: 171.355px 255.816px;" class="animable"></path></g><g id="elqq3vh1boq"><path d="M172.58,256.82a3.12,3.12,0,0,0-2.62.1A6.17,6.17,0,0,0,172.58,256.82Z" style="opacity: 0.2; transform-origin: 171.27px 256.797px;" class="animable"></path></g><path d="M183.28,250c-2,2.85-7.13-2-11.49-3.83a2.52,2.52,0,0,0-3.48,1.9h0a2.62,2.62,0,0,0,0,1c.75,3.15-1.83,4.75-1.49,6.55.81,4.18-2.5,4.37-6.47,1.77a3.65,3.65,0,0,1-1.41-1.32c-2.05-1.26-2.49-3.85-1.8-7a25.19,25.19,0,0,1,1.84-5.24c2.56-5.46,11.84-6.24,11.84-6.24s8.77-1.44,11.89,3.8S183.28,250,183.28,250Z" style="fill: rgb(38, 50, 56); transform-origin: 170.549px 248.255px;" id="eltyxh0woj0y" class="animable"></path><path d="M174,256.7c-.15.65.08,1.26.51,1.35s.89-.37,1-1-.09-1.26-.52-1.35S174.15,256.05,174,256.7Z" style="fill: rgb(38, 50, 56); transform-origin: 174.747px 256.875px;" id="elh2wvg7p266" class="animable"></path><path d="M181.65,258.45c-.14.65.09,1.25.52,1.34s.89-.36,1-1-.08-1.25-.51-1.34S181.8,257.79,181.65,258.45Z" style="fill: rgb(38, 50, 56); transform-origin: 182.405px 258.62px;" id="els0d41dt853j" class="animable"></path><path d="M172.14,254.38a.44.44,0,0,1-.19-.07.4.4,0,0,1-.08-.55,3.9,3.9,0,0,1,3.17-1.69.38.38,0,0,1,.37.41.39.39,0,0,1-.41.37h0a3.15,3.15,0,0,0-2.5,1.37A.38.38,0,0,1,172.14,254.38Z" style="fill: rgb(38, 50, 56); transform-origin: 173.603px 253.227px;" id="elh5n1dibl2j" class="animable"></path><path d="M185.08,256.56a.41.41,0,0,1-.26-.27,3.08,3.08,0,0,0-1.87-2.12.38.38,0,0,1-.25-.49.39.39,0,0,1,.49-.26,3.89,3.89,0,0,1,2.39,2.65.4.4,0,0,1-.27.49A.45.45,0,0,1,185.08,256.56Z" style="fill: rgb(38, 50, 56); transform-origin: 184.137px 254.989px;" id="elhv7xyrct4th" class="animable"></path><g id="elrcbudl4eved"><path d="M166.85,255.68c.81,4.18-2.5,4.37-6.47,1.77a3.65,3.65,0,0,1-1.41-1.32c-2.05-1.26-2.49-3.85-1.8-7a12.91,12.91,0,0,0,8.31-1.3,2.66,2.66,0,0,1-1.34,1.24,4.63,4.63,0,0,0,4.17-.94,2.62,2.62,0,0,0,0,1C169.09,252.28,166.51,253.88,166.85,255.68Z" style="fill: rgb(255, 255, 255); opacity: 0.5; transform-origin: 162.662px 253.496px;" class="animable"></path></g><path d="M179,257.42l-1.61,5.38a3.53,3.53,0,0,0,2.91.29A11.37,11.37,0,0,0,179,257.42Z" style="fill: rgb(222, 87, 83); transform-origin: 178.848px 260.349px;" id="el6u7p0aujwh9" class="animable"></path><path d="M176.91,266.8l-.12,0c-.14,0-3.3-1.16-4.35-3.25a.37.37,0,1,1,.66-.34c.92,1.82,3.9,2.87,3.93,2.88a.37.37,0,0,1,.23.48A.38.38,0,0,1,176.91,266.8Z" style="fill: rgb(38, 50, 56); transform-origin: 174.841px 264.904px;" id="eljqoe470ytj" class="animable"></path><path d="M166.86,257.76s-.15,4.49,1.62,6.63c0,0,2.76-3.33,5.12-3.31s3.31,2.87,3.31,2.87l-.86.44s-1.19-2.13-2.45-2.28-4.31,2.78-3.64,4.32,3.64,0,3.64,0l1.18.66s-1.77,2.93,1.67,2.66,3.74-4.46.46-4.88l.48-.94s3.37.13,4,3.28-1,8-8.85,7.15c-4.15-.45-11.72-5.09-8.18-15.49Z" style="fill: rgb(38, 50, 56); transform-origin: 172.478px 266.109px;" id="el5ynf2tokefu" class="animable"></path><path d="M180.3,257a.25.25,0,0,1-.16-.06,2,2,0,0,0-1.78-.43.24.24,0,0,1-.31-.17.25.25,0,0,1,.16-.31,2.55,2.55,0,0,1,2.25.53.24.24,0,0,1,0,.35A.25.25,0,0,1,180.3,257Z" style="fill: rgb(38, 50, 56); transform-origin: 179.287px 256.479px;" id="elyy1bdqkg5hj" class="animable"></path><path d="M170.83,254.62h-.05L163,252.94a1.52,1.52,0,0,0-1.84,1.13l0,.15a.25.25,0,1,1-.49-.12l0-.15a2,2,0,0,1,2.44-1.5l7.77,1.67a.25.25,0,0,1,.19.3A.26.26,0,0,1,170.83,254.62Z" style="fill: rgb(38, 50, 56); transform-origin: 165.869px 253.505px;" id="el5uj0bxautbd" class="animable"></path><path d="M183.21,261.82a1.27,1.27,0,0,1-.28,0l-1.2-.29a2.34,2.34,0,0,1-1.51-2.48l0-2.34a.26.26,0,0,1,.15-.23,4.68,4.68,0,0,1,2.91-.1,4.13,4.13,0,0,1,2.56,1.43.27.27,0,0,1,0,.23l-1.11,2.56A1.85,1.85,0,0,1,183.21,261.82Zm-2.46-5,0,2.18c0,1,.44,1.82,1.13,2l1.19.29c.46.11,1-.28,1.28-.93l1.05-2.42a4.24,4.24,0,0,0-2.18-1.11A4.62,4.62,0,0,0,180.75,256.85Z" style="fill: rgb(38, 50, 56); transform-origin: 183.034px 259.011px;" id="elmiggygd6yj" class="animable"></path><path d="M174.6,259.71a3.25,3.25,0,0,1-.69-.08l-1.69-.41a2.09,2.09,0,0,1-1.61-2l0-2.83a.25.25,0,0,1,.16-.24s1.28-.48,4,.17a8.32,8.32,0,0,1,3.59,1.63.24.24,0,0,1,0,.31l-1.24,2.06A2.92,2.92,0,0,1,174.6,259.71Zm-3.52-5.15,0,2.63a1.59,1.59,0,0,0,1.23,1.55l1.69.4a2.41,2.41,0,0,0,2.64-1.1l1.13-1.87a8.84,8.84,0,0,0-3.21-1.39A8,8,0,0,0,171.08,254.56Z" style="fill: rgb(38, 50, 56); transform-origin: 174.513px 256.845px;" id="el5kx7op39jur" class="animable"></path><path d="M157.51,256.77a6.78,6.78,0,0,0,3.24,4.07c2.1,1.14,3.7-.61,3.58-2.87-.12-2-1.35-5.08-3.68-5.29A3.09,3.09,0,0,0,157.51,256.77Z" style="fill: rgb(228, 137, 123); transform-origin: 160.839px 256.935px;" id="eltoo9cg268j" class="animable"></path><rect x="107.1" y="330.72" width="53.44" height="79.74" rx="7.04" style="fill: rgb(64, 123, 255); transform-origin: 133.82px 370.59px;" id="elorx4zytl8p" class="animable"></rect><g id="eltuhoyh6jlp"><rect x="107.1" y="330.72" width="53.44" height="79.74" rx="7.04" style="fill: rgb(255, 255, 255); isolation: isolate; opacity: 0.6; transform-origin: 133.82px 370.59px;" class="animable"></rect></g><g id="el2qtpck6alow"><path d="M149.58,410.46H113.89a6.79,6.79,0,0,1-6.79-6.79V337.5a6.78,6.78,0,0,1,6.79-6.78h35.69a6.78,6.78,0,0,0-6.78,6.78v66.17A6.79,6.79,0,0,0,149.58,410.46Z" style="isolation: isolate; opacity: 0.2; transform-origin: 128.34px 370.59px;" class="animable"></path></g></g><defs>     <filter id="active" height="200%">         <feMorphology in="SourceAlpha" result="DILATED" operator="dilate" radius="2"></feMorphology>                <feFlood flood-color="#32DFEC" flood-opacity="1" result="PINK"></feFlood>        <feComposite in="PINK" in2="DILATED" operator="in" result="OUTLINE"></feComposite>        <feMerge>            <feMergeNode in="OUTLINE"></feMergeNode>            <feMergeNode in="SourceGraphic"></feMergeNode>        </feMerge>    </filter>    <filter id="hover" height="200%">        <feMorphology in="SourceAlpha" result="DILATED" operator="dilate" radius="2"></feMorphology>                <feFlood flood-color="#ff0000" flood-opacity="0.5" result="PINK"></feFlood>        <feComposite in="PINK" in2="DILATED" operator="in" result="OUTLINE"></feComposite>        <feMerge>            <feMergeNode in="OUTLINE"></feMergeNode>            <feMergeNode in="SourceGraphic"></feMergeNode>        </feMerge>            <feColorMatrix type="matrix" values="0   0   0   0   0                0   1   0   0   0                0   0   0   0   0                0   0   0   1   0 "></feColorMatrix>    </filter></defs></svg>